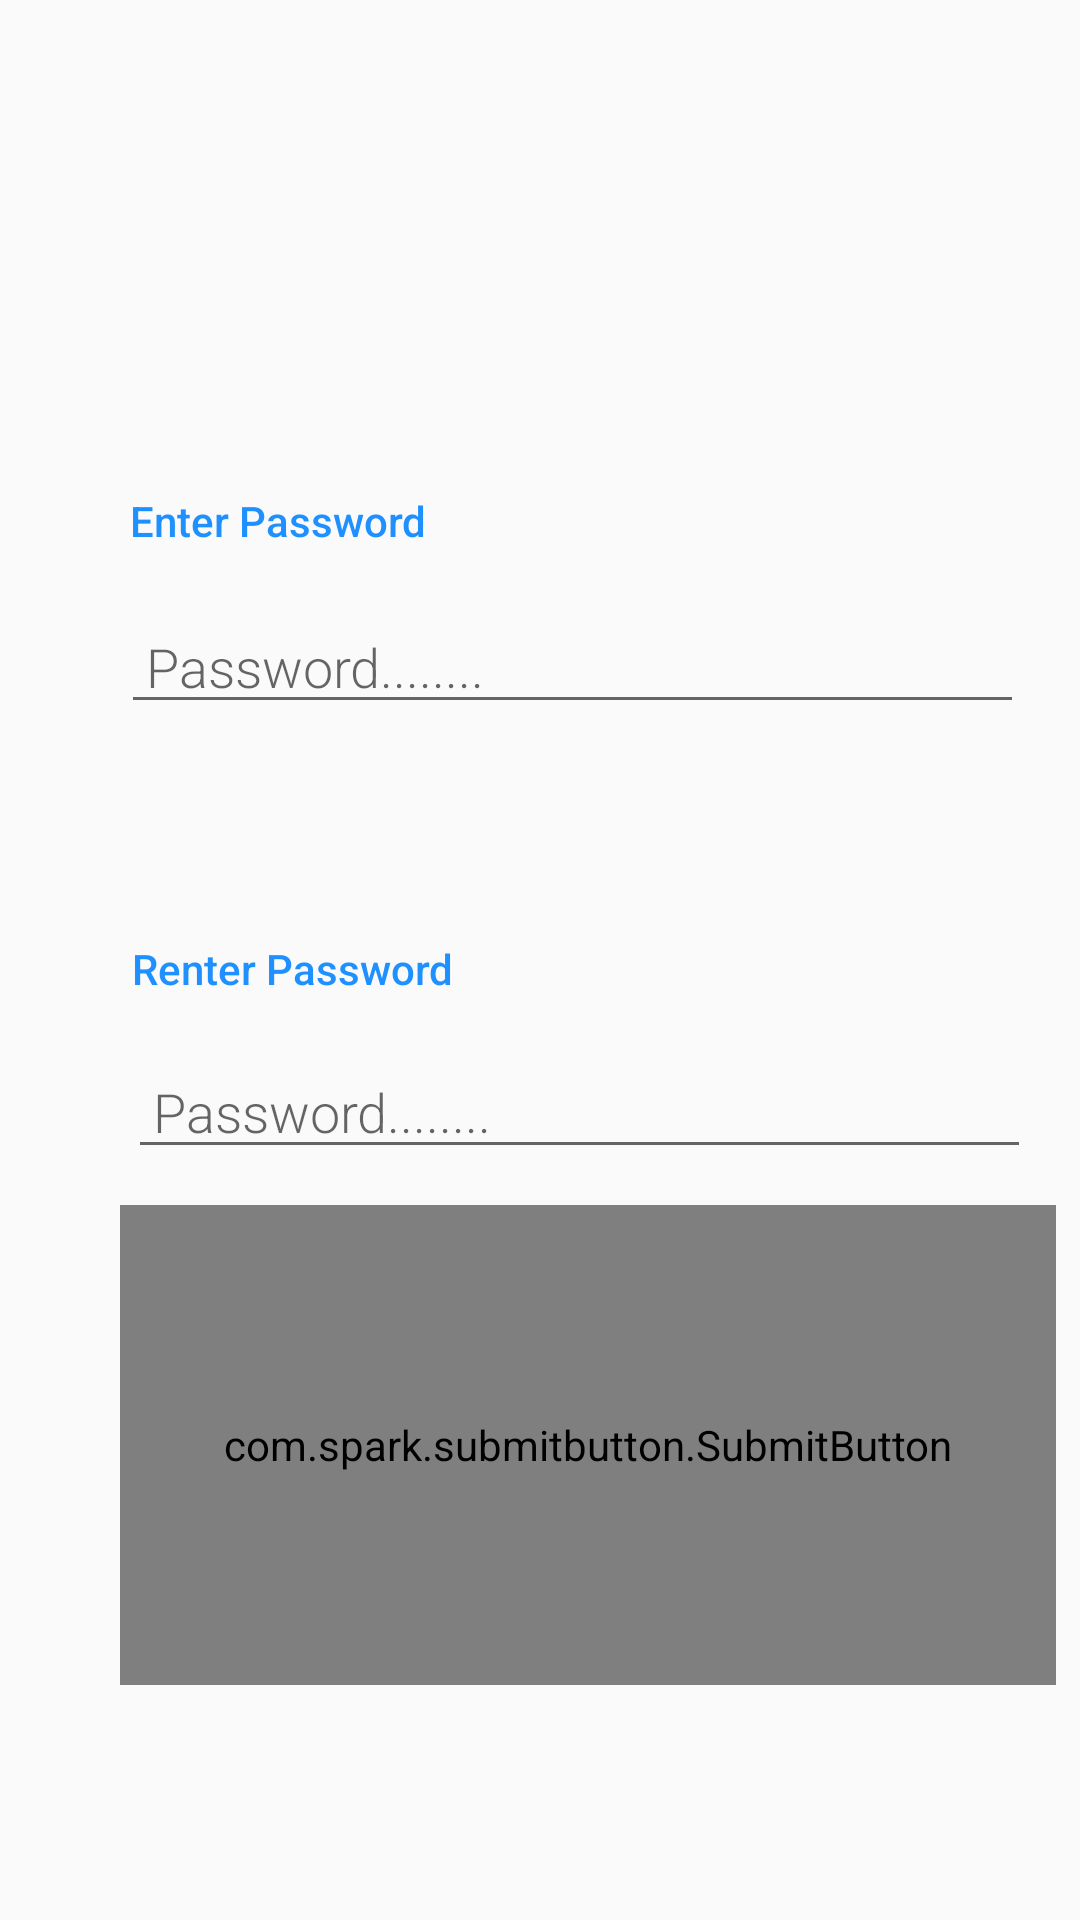

Layout XML and referenced resources for this Android screen:
<!-- AndroidManifest.xml: application theme AppTheme -->
<!-- res/layout/activity_reset_password.xml -->
<?xml version="1.0" encoding="utf-8"?>
<android.support.constraint.ConstraintLayout xmlns:android="http://schemas.android.com/apk/res/android"
    xmlns:app="http://schemas.android.com/apk/res-auto"
    xmlns:tools="http://schemas.android.com/tools"
    android:layout_width="match_parent"
    android:layout_height="match_parent"
    tools:context=".resetPassword.ResetPassword">

    <EditText
        android:id="@+id/SecondPassword"
        style="@style/EditorFieldStyle"
        android:layout_width="301dp"
        android:layout_height="wrap_content"
        android:layout_marginStart="8dp"
        android:layout_marginTop="16dp"
        android:layout_marginEnd="8dp"
        android:ems="10"
        android:hint=" Password........"
        android:inputType="textPersonName"
        app:layout_constraintEnd_toEndOf="parent"
        app:layout_constraintHorizontal_bias="0.439"
        app:layout_constraintStart_toStartOf="@+id/guideline10"
        app:layout_constraintTop_toBottomOf="@+id/textView18" />

    <TextView
        android:id="@+id/textView17"
        style="@style/CategoryStyle"
        android:layout_width="164dp"
        android:layout_height="36dp"
        android:layout_marginStart="8dp"
        android:layout_marginTop="148dp"
        android:layout_marginEnd="8dp"
        android:text="Enter Password"
        app:layout_constraintEnd_toEndOf="parent"
        app:layout_constraintHorizontal_bias="0.049"
        app:layout_constraintStart_toStartOf="@+id/guideline10"
        app:layout_constraintTop_toTopOf="parent" />

    <android.support.constraint.Guideline
        android:id="@+id/guideline10"
        android:layout_width="wrap_content"
        android:layout_height="wrap_content"
        android:orientation="vertical"
        app:layout_constraintGuide_begin="28dp" />

    <EditText
        android:id="@+id/firstPassword"
        style="@style/EditorFieldStyle"
        android:layout_width="301dp"
        android:layout_height="wrap_content"
        android:layout_marginStart="8dp"
        android:layout_marginTop="16dp"
        android:layout_marginEnd="8dp"
        android:ems="10"
        android:hint=" Password........"
        android:inputType="textPersonName"
        app:layout_constraintEnd_toEndOf="parent"
        app:layout_constraintHorizontal_bias="0.287"
        app:layout_constraintStart_toStartOf="@+id/guideline10"
        app:layout_constraintTop_toBottomOf="@+id/textView17" />

    <TextView
        android:id="@+id/textView18"
        style="@style/CategoryStyle"
        android:layout_width="wrap_content"
        android:layout_height="wrap_content"
        android:layout_marginStart="8dp"
        android:layout_marginTop="56dp"
        android:layout_marginEnd="8dp"
        android:text="Renter Password"
        app:layout_constraintEnd_toEndOf="parent"
        app:layout_constraintHorizontal_bias="0.038"
        app:layout_constraintStart_toStartOf="@+id/guideline10"
        app:layout_constraintTop_toBottomOf="@+id/firstPassword" />

    <com.spark.submitbutton.SubmitButton
        android:id="@+id/ConfirmPasswordButton"
        android:layout_width="312dp"
        android:layout_height="160dp"
        android:layout_marginStart="40dp"
        android:layout_marginTop="12dp"
        android:layout_marginEnd="8dp"
        android:text="Confirm"
        android:textColor="@color/gray"
        android:textSize="16dp"
        app:layout_constraintEnd_toEndOf="parent"
        app:layout_constraintHorizontal_bias="0.375"
        app:layout_constraintStart_toStartOf="parent"
        app:layout_constraintTop_toBottomOf="@+id/SecondPassword"
        app:sub_btn_background="@color/white"
        app:sub_btn_duration="1000"
        app:sub_btn_line_color="@color/skyblue"
        app:sub_btn_ripple_color="@color/skyblue"
        app:sub_btn_tick_color="@color/white" />

</android.support.constraint.ConstraintLayout>
<!-- resources referenced by this layout -->
<resources>
  <color name="skyblue">#1e90ff</color>
  <style name="CategoryStyle">
          <item name="android:layout_height">wrap_content</item>
          <item name="android:layout_width">0dp</item>
          <item name="android:layout_weight">1</item>
          <item name="android:paddingTop">16dp</item>
          <item name="android:textColor">@color/skyblue</item>
          <item name="android:fontFamily">sans-serif-medium</item>
          <item name="android:textAppearance">?android:textAppearanceSmall</item>
      </style>
  <style name="EditorFieldStyle">
          <item name="android:layout_height">wrap_content</item>
          <item name="android:layout_width">match_parent</item>
          <item name="android:fontFamily">sans-serif-light</item>
          <item name="android:textAppearance">?android:textAppearanceMedium</item>
      </style>
  <style name="AppTheme" parent="Theme.AppCompat.Light.DarkActionBar">
          
          <item name="colorPrimary">@color/colorPrimary</item>
          <item name="colorPrimaryDark">@color/colorPrimaryDark</item>
          <item name="colorAccent">@color/colorAccent</item>
      </style>
  <color name="colorPrimary">#008577</color>
  <color name="colorPrimaryDark">#00574B</color>
  <color name="colorAccent">#D81B60</color>
  <!-- not gathered from this repository: default colours our renderer supplied (Android Studio template values) -->
  <color name="white">#FFFFFFFF</color>
</resources>
